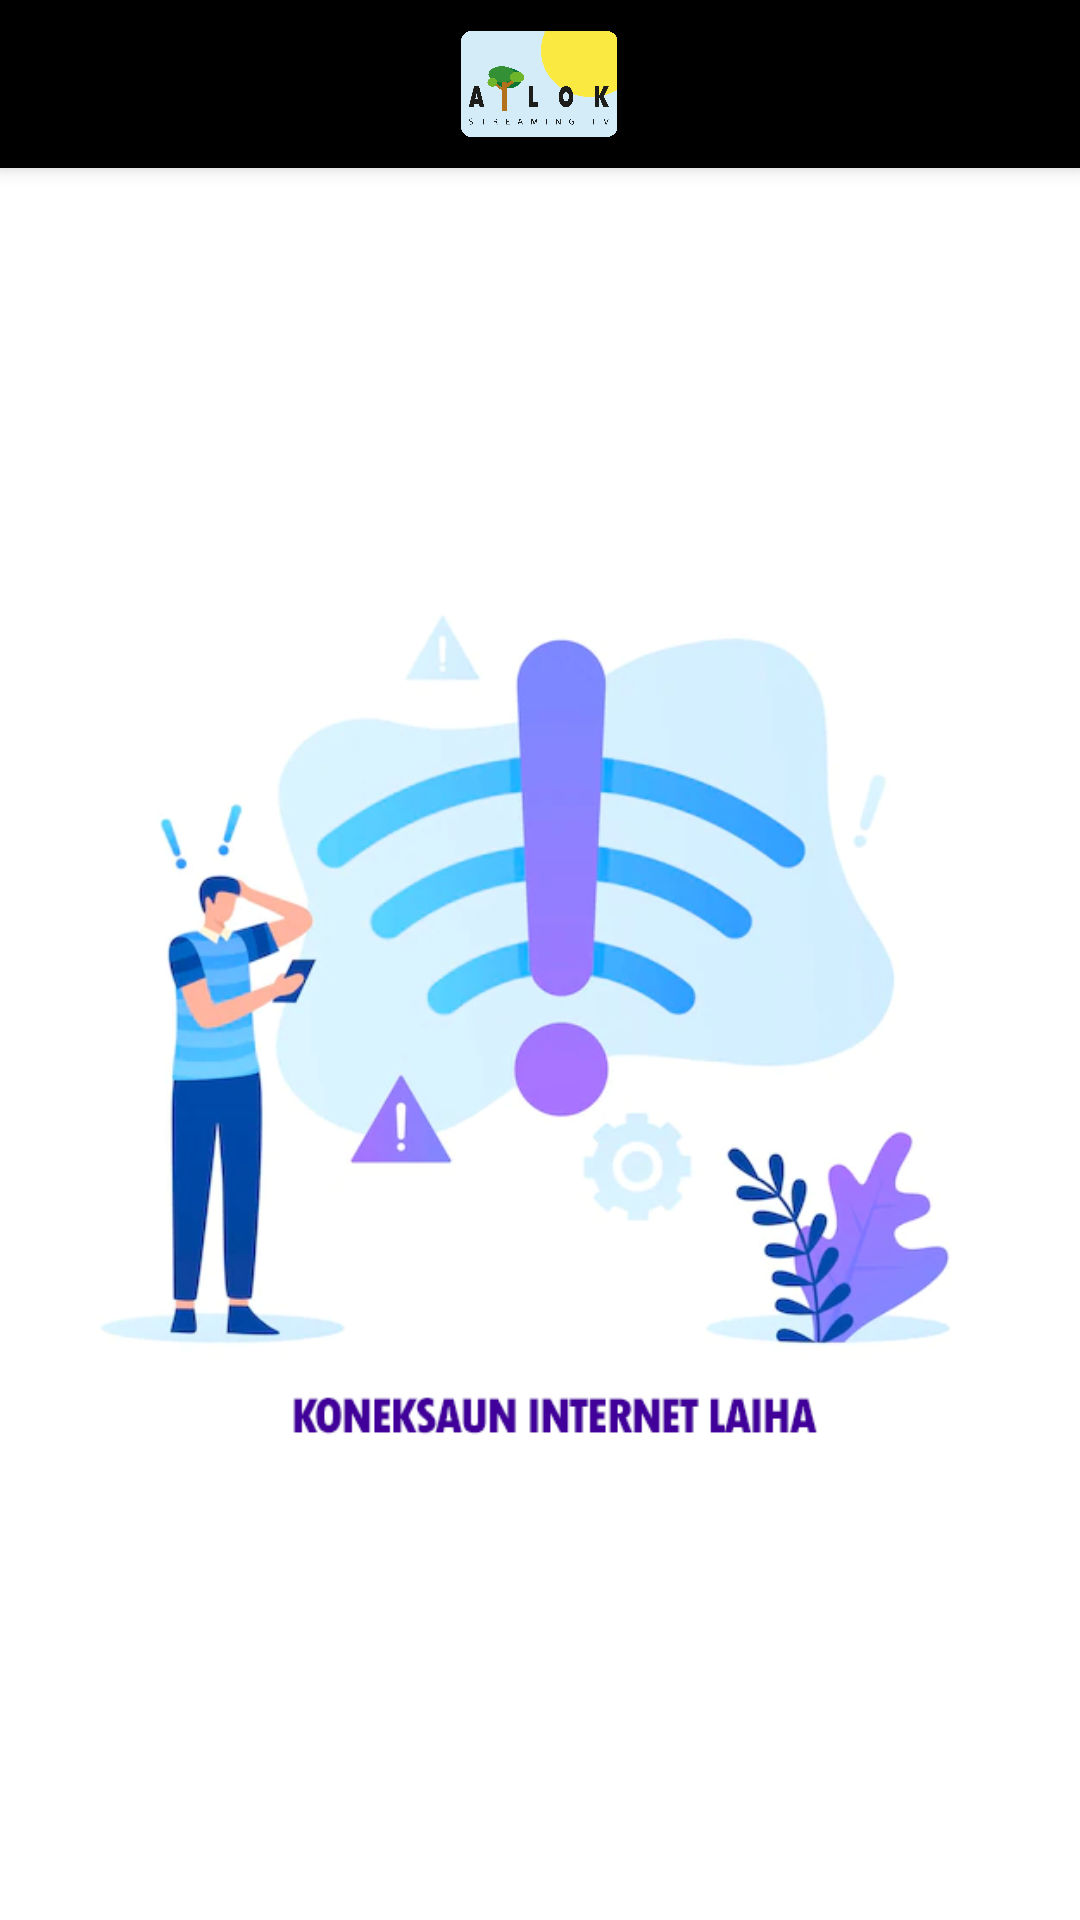

Reconstruct the res/layout file that produces this screen, plus the resources it refers to.
<!-- AndroidManifest.xml: application theme Theme.LiveTVapp -->
<!-- res/layout/internet_laiha.xml -->
<?xml version="1.0" encoding="utf-8"?>
<androidx.coordinatorlayout.widget.CoordinatorLayout xmlns:android="http://schemas.android.com/apk/res/android"
    xmlns:tools="http://schemas.android.com/tools"
    xmlns:app="http://schemas.android.com/apk/res-auto"
    android:layout_width="match_parent"
    android:layout_height="match_parent"
    tools:context=".MainActivity">

    <com.google.android.material.appbar.AppBarLayout
        android:id="@+id/appbar"
        android:layout_width="match_parent"
        android:layout_height="?attr/actionBarSize">

        <com.google.android.material.appbar.CollapsingToolbarLayout
            android:layout_width="match_parent"
            android:layout_height="match_parent"
            app:contentScrim="?attr/colorPrimary"
            app:layout_scrollFlags="scroll|exitUntilCollapsed"

            app:toolbarId="@+id/toolbar">
            <androidx.appcompat.widget.Toolbar
                android:id="@+id/toolbar"
                android:layout_width="match_parent"
                android:layout_height="?attr/actionBarSize"
                android:theme="@style/ThemeOverlay.AppCompat.Dark"></androidx.appcompat.widget.Toolbar>

            <ImageView
                android:id="@+id/imageView"
                android:layout_width="wrap_content"
                android:layout_height="wrap_content"
                app:srcCompat="@drawable/ailoktv1" />

            <ImageView
                android:id="@+id/btn_repete"
                android:layout_width="50dp"
                android:layout_height="40dp"
                android:layout_gravity="right"
                android:layout_marginTop="8dp"
                android:src="@drawable/refresh" />


        </com.google.android.material.appbar.CollapsingToolbarLayout>
    </com.google.android.material.appbar.AppBarLayout>

    <LinearLayout
        android:layout_width="match_parent"
        android:layout_height="match_parent"
        android:layout_marginTop = "55dp">

        <ImageView
            android:layout_width="match_parent"
            android:layout_height="match_parent"
            android:src ="@drawable/no_internet"
            >
        </ImageView>
    </LinearLayout>

</androidx.coordinatorlayout.widget.CoordinatorLayout>
<!-- resources referenced by this layout -->
<resources>
  <!-- drawable ailoktv1: png bitmap (drawable, 141340 bytes) -->
  <!-- drawable no_internet: png bitmap (drawable-v24, 110341 bytes) -->
  <style name="Theme.LiveTVapp" parent="Theme.MaterialComponents.DayNight.DarkActionBar">
          
          <item name="colorPrimary">@color/black</item>
          <item name="colorPrimaryVariant">@color/black</item>
          <item name="colorOnPrimary">@color/white</item>
          
          <item name="colorSecondary">@color/teal_200</item>
          <item name="colorSecondaryVariant">@color/teal_700</item>
          <item name="colorOnSecondary">@color/black</item>
          
          <item name="android:statusBarColor" tools:targetApi="l">?attr/colorPrimaryVariant</item>
          
      </style>
  <color name="black">#FF000000</color>
  <color name="white">#FFFFFFFF</color>
  <color name="teal_200">#FF03DAC5</color>
  <color name="teal_700">#FF018786</color>
</resources>
